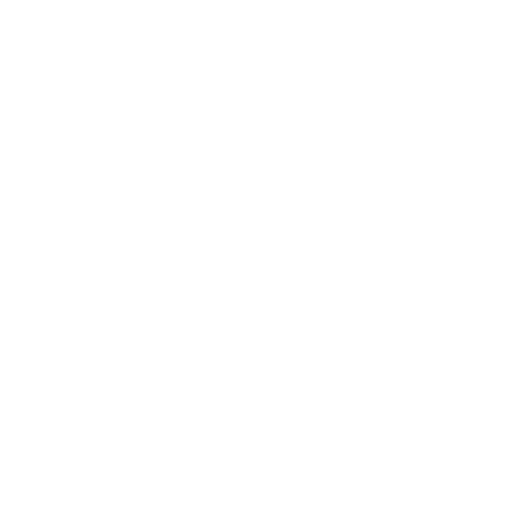
t = 0.00 s
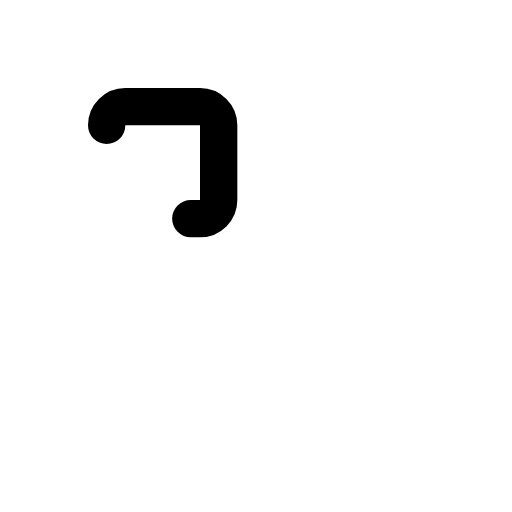
t = 0.44 s
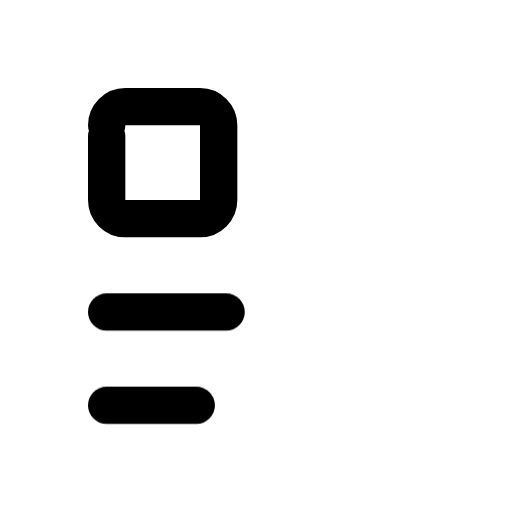
t = 0.86 s
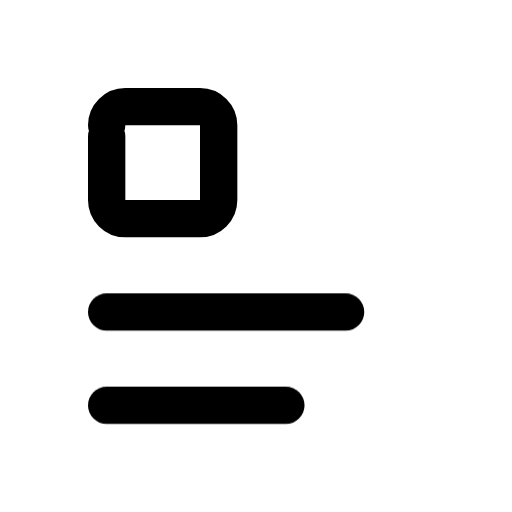
t = 1.15 s
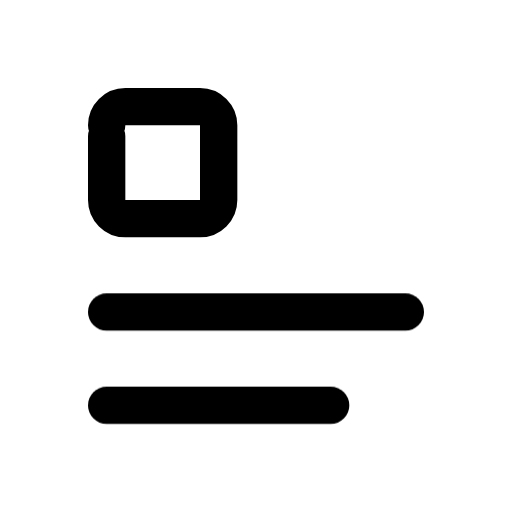
t = 1.69 s
t = 2.09 s: frame unchanged from t = 1.69 s, image omitted

The animated SVG that drew these frames (rendered in a browser with its animation timeline set to each time). Animation: 2 CSS @keyframes rules; one cycle of 2.40 s, repeats indefinitely.

<svg xmlns="http://www.w3.org/2000/svg" width="24" height="24" fill="none" stroke="currentColor" stroke-linecap="round" stroke-linejoin="round" stroke-width="2" viewBox="0 0 24 24">
    <!-- Generated by scripts/icon-expansion/generate.mjs -->
    <!-- Adapted from Tabler Icons 3.34.1.
MIT License

Copyright (c) 2020-2024 Paweł Kuna

Permission is hereby granted, free of charge, to any person obtaining a copy
of this software and associated documentation files (the "Software"), to deal
in the Software without restriction, including without limitation the rights
to use, copy, modify, merge, publish, distribute, sublicense, and/or sell
copies of the Software, and to permit persons to whom the Software is
furnished to do so, subject to the following conditions:

The above copyright notice and this permission notice shall be included in all
copies or substantial portions of the Software.

THE SOFTWARE IS PROVIDED "AS IS", WITHOUT WARRANTY OF ANY KIND, EXPRESS OR
IMPLIED, INCLUDING BUT NOT LIMITED TO THE WARRANTIES OF MERCHANTABILITY,
FITNESS FOR A PARTICULAR PURPOSE AND NONINFRINGEMENT. IN NO EVENT SHALL THE
AUTHORS OR COPYRIGHT HOLDERS BE LIABLE FOR ANY CLAIM, DAMAGES OR OTHER
LIABILITY, WHETHER IN AN ACTION OF CONTRACT, TORT OR OTHERWISE, ARISING FROM,
OUT OF OR IN CONNECTION WITH THE SOFTWARE OR THE USE OR OTHER DEALINGS IN THE
SOFTWARE. -->
    <style>
        @media (prefers-reduced-motion: no-preference) {
            @keyframes ira-design-text-caption-row-0 { 0% { stroke-dashoffset: 1; opacity: 0; } 1% { opacity: 1; } 30%, 87% { stroke-dashoffset: 0; opacity: 1; } 100% { stroke-dashoffset: 0; opacity: 0; } }
            [data-ira-design-reveal="text-caption"] [data-design-ink="row-0"] { stroke-dasharray: 1 1; animation: ira-design-text-caption-row-0 2.4s linear infinite; }
            @keyframes ira-design-text-caption-row-2 { 0%, 24% { stroke-dashoffset: 1; opacity: 0; } 25% { opacity: 1; } 54%, 87% { stroke-dashoffset: 0; opacity: 1; } 100% { stroke-dashoffset: 0; opacity: 0; } }
            [data-ira-design-reveal="text-caption"] [data-design-ink="row-2"] { stroke-dasharray: 1 1; animation: ira-design-text-caption-row-2 2.4s linear infinite; }
        }
    </style>
    <g data-ira-design-reveal="text-caption" data-design-kind="box"><g transform="translate(1.5 1.5) scale(.875)"><path data-design-ink="row-2" pathLength="1" d="M4 15L20 15"/><path data-design-ink="row-0" pathLength="1" d="M4 5A1 1 0 0 1 5 4L9 4A1 1 0 0 1 10 5L10 9A1 1 0 0 1 9 10L5 10A1 1 0 0 1 4 9z"/></g><g transform="translate(1.5 1.5) scale(.875)"><path data-design-ink="row-2" pathLength="1" d="M4 20L16 20"/></g></g>
</svg>
